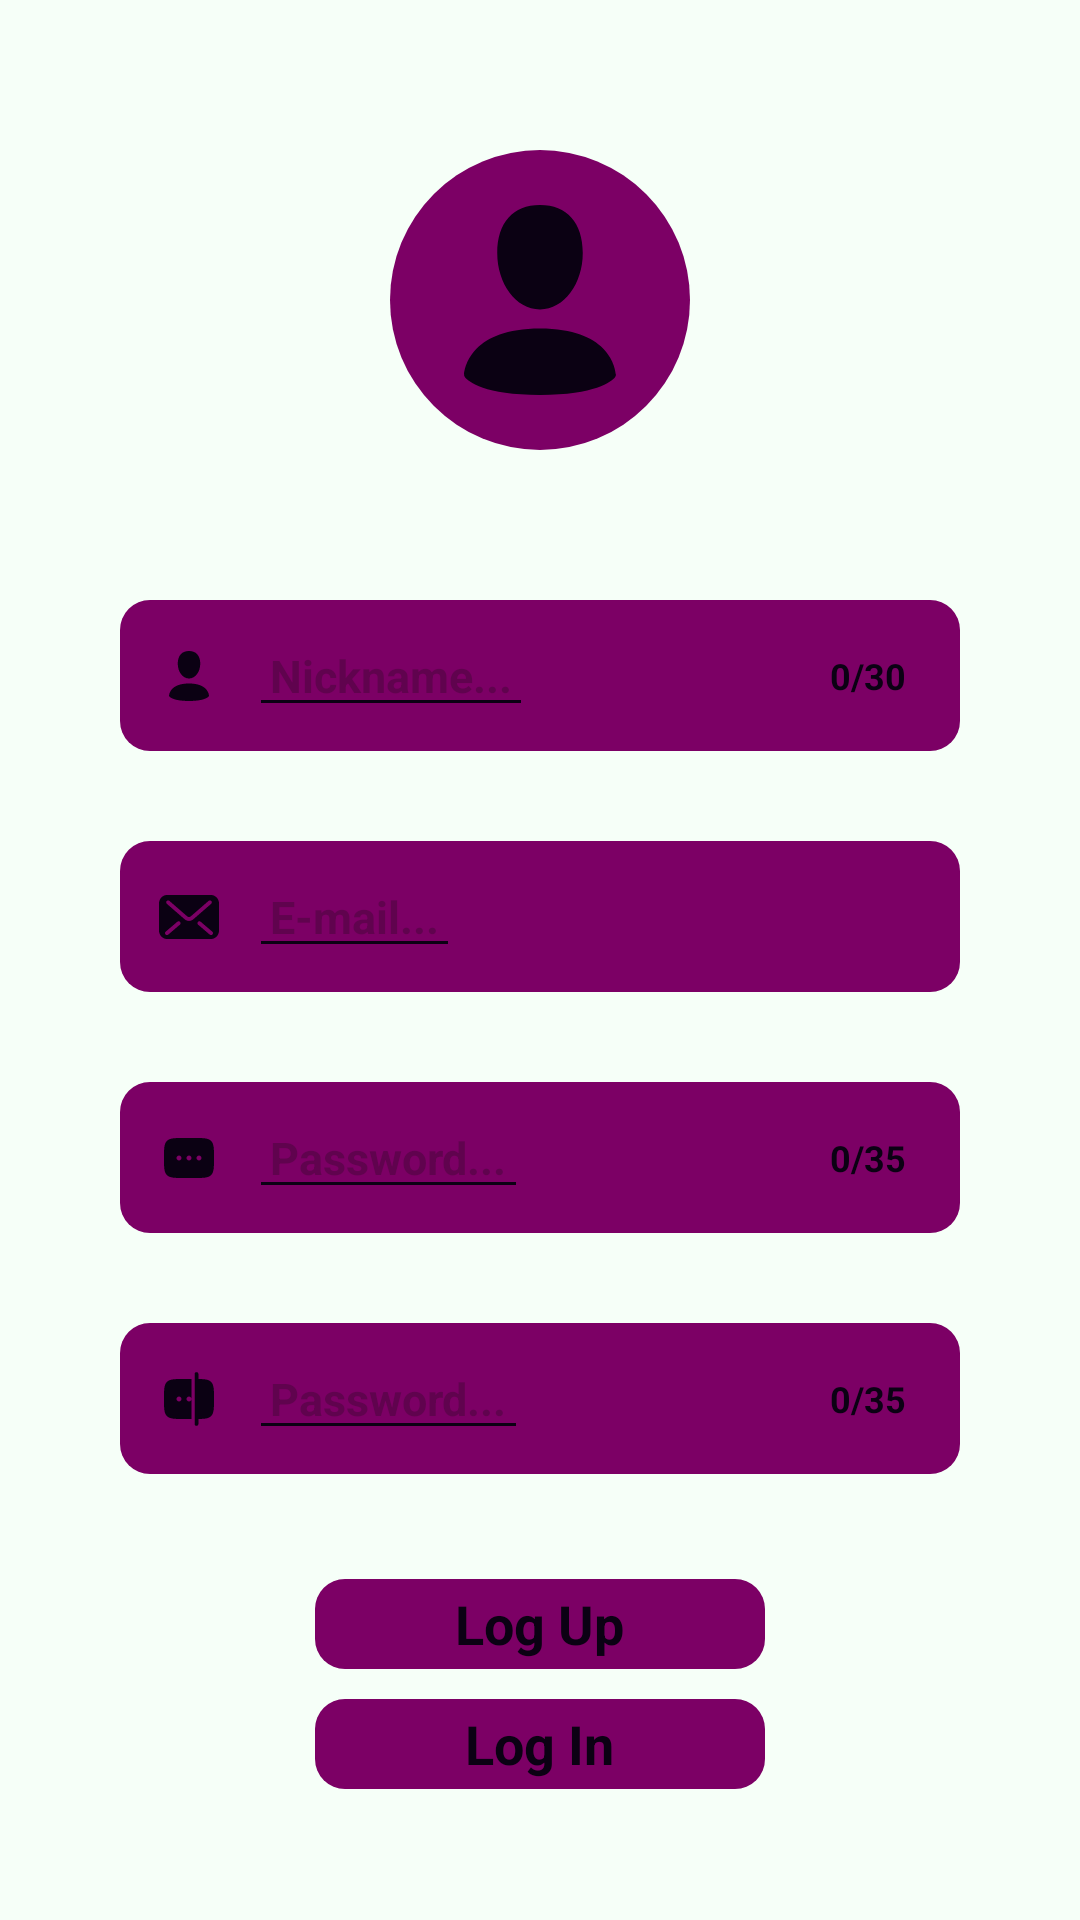

Write the Android layout XML for this screen, with the resource values it uses.
<!-- AndroidManifest.xml: application theme Theme.Duetly -->
<!-- res/layout/fragment_auth_layout.xml -->
<?xml version="1.0" encoding="utf-8"?>
<androidx.constraintlayout.widget.ConstraintLayout xmlns:android="http://schemas.android.com/apk/res/android"
    xmlns:app="http://schemas.android.com/apk/res-auto"
    xmlns:tools="http://schemas.android.com/tools"
    android:layout_width="match_parent"
    android:layout_height="match_parent"
    android:background="@color/mainBGColor">

    <ImageView
        android:id="@+id/imageView5"
        android:layout_width="100dp"
        android:layout_height="100dp"
        android:background="@drawable/bg_sec_color_circle"
        android:padding="12dp"
        android:layout_marginTop="50dp"
        android:src="@drawable/profile_circle_svgrepo_com"
        app:layout_constraintEnd_toEndOf="parent"
        app:layout_constraintStart_toStartOf="parent"
        app:layout_constraintTop_toTopOf="parent" />

    <androidx.constraintlayout.widget.ConstraintLayout
        android:id="@+id/usernameL"
        android:layout_width="match_parent"
        android:layout_height="wrap_content"
        android:minHeight="50dp"
        android:layout_marginHorizontal="40dp"
        android:layout_marginTop="50dp"
        android:background="@drawable/bg_sec_color"
        android:orientation="horizontal"
        android:padding="8dp"
        app:layout_constraintTop_toBottomOf="@+id/imageView5"
        tools:layout_editor_absoluteX="40dp">

        <ImageView
            android:id="@+id/imageView8"
            android:layout_width="20dp"
            android:layout_height="20dp"
            android:layout_gravity="center"
            android:layout_marginStart="5dp"
            android:src="@drawable/profile_circle_svgrepo_com"
            app:layout_constraintBottom_toBottomOf="parent"
            app:layout_constraintStart_toStartOf="parent"
            app:layout_constraintTop_toTopOf="parent" />

        <EditText
            android:id="@+id/inputUserName"
            android:layout_width="wrap_content"
            android:layout_height="wrap_content"
            android:layout_marginStart="10dp"
            android:backgroundTint="@color/dark"
            android:hint="Nickname..."
            android:maxLength="30"
            android:padding="7dp"
            android:text=""
            android:textColor="@color/dark"
            android:textColorHint="@color/colorZ"
            android:textSize="15sp"
            android:textStyle="bold"
            app:layout_constraintBottom_toBottomOf="parent"
            app:layout_constraintStart_toEndOf="@+id/imageView8"
            app:layout_constraintTop_toTopOf="parent" />

        <TextView
            android:id="@+id/numLettersName"
            android:layout_width="wrap_content"
            android:layout_height="wrap_content"
            android:layout_gravity="end"
            android:layout_marginEnd="10dp"
            android:text="0/30"
            android:textColor="@color/dark"
            android:textSize="12sp"
            android:textStyle="bold"
            app:layout_constraintBottom_toBottomOf="parent"
            app:layout_constraintEnd_toEndOf="parent"
            app:layout_constraintTop_toTopOf="parent" />
    </androidx.constraintlayout.widget.ConstraintLayout>
    <androidx.constraintlayout.widget.ConstraintLayout
        android:id="@+id/emailL"
        android:layout_width="match_parent"
        android:layout_height="wrap_content"
        android:minHeight="50dp"
        android:layout_marginHorizontal="40dp"
        android:layout_marginTop="30dp"
        android:background="@drawable/bg_sec_color"
        android:orientation="horizontal"
        android:padding="8dp"
        app:layout_constraintTop_toBottomOf="@+id/usernameL"
        tools:layout_editor_absoluteX="40dp">

        <ImageView
            android:id="@+id/emailI"
            android:layout_width="20dp"
            android:layout_height="20dp"
            android:layout_gravity="center"
            android:layout_marginStart="5dp"
            android:src="@drawable/email_dark"
            app:layout_constraintBottom_toBottomOf="parent"
            app:layout_constraintStart_toStartOf="parent"
            app:layout_constraintTop_toTopOf="parent" />

        <EditText
            android:id="@+id/inputEmail"
            android:layout_width="wrap_content"
            android:layout_height="wrap_content"
            android:layout_marginStart="10dp"
            android:backgroundTint="@color/dark"
            android:maxWidth="200dp"
            android:hint="E-mail..."
            android:maxLength="254"
            android:padding="7dp"
            android:text=""
            android:textColor="@color/dark"
            android:textColorHint="@color/colorZ"
            android:textSize="15sp"
            android:textStyle="bold"
            app:layout_constraintBottom_toBottomOf="parent"
            app:layout_constraintStart_toEndOf="@+id/emailI"
            app:layout_constraintTop_toTopOf="parent" />

    </androidx.constraintlayout.widget.ConstraintLayout>
    <androidx.constraintlayout.widget.ConstraintLayout
        android:id="@+id/passwordL"
        android:layout_width="match_parent"
        android:layout_height="wrap_content"
        android:minHeight="50dp"
        android:layout_marginHorizontal="40dp"
        android:layout_marginTop="30dp"
        android:background="@drawable/bg_sec_color"
        android:orientation="horizontal"
        android:padding="8dp"
        app:layout_constraintTop_toBottomOf="@+id/emailL"
        tools:layout_editor_absoluteX="40dp">

        <ImageView
            android:id="@+id/passwordI"
            android:layout_width="20dp"
            android:layout_height="20dp"
            android:layout_gravity="center"
            android:layout_marginStart="5dp"
            android:src="@drawable/password_minimalistic_svgrepo_com"
            app:layout_constraintBottom_toBottomOf="parent"
            app:layout_constraintStart_toStartOf="parent"
            app:layout_constraintTop_toTopOf="parent" />

        <EditText
            android:id="@+id/inputPassword"
            android:layout_width="wrap_content"
            android:layout_height="wrap_content"
            android:layout_marginStart="10dp"
            android:backgroundTint="@color/dark"
            android:hint="Password..."
            android:maxLength="35"
            android:padding="7dp"
            android:inputType="textPassword"
            android:text=""
            android:textColor="@color/dark"
            android:textColorHint="@color/colorZ"
            android:textSize="15sp"
            android:textStyle="bold"
            app:layout_constraintBottom_toBottomOf="parent"
            app:layout_constraintStart_toEndOf="@+id/passwordI"
            app:layout_constraintTop_toTopOf="parent" />

        <TextView
            android:id="@+id/numLettersPassword"
            android:layout_width="wrap_content"
            android:layout_height="wrap_content"
            android:layout_gravity="end"
            android:layout_marginEnd="10dp"
            android:text="0/35"
            android:textColor="@color/dark"
            android:textSize="12sp"
            android:textStyle="bold"
            app:layout_constraintBottom_toBottomOf="parent"
            app:layout_constraintEnd_toEndOf="parent"
            app:layout_constraintTop_toTopOf="parent" />
    </androidx.constraintlayout.widget.ConstraintLayout>
    <androidx.constraintlayout.widget.ConstraintLayout
        android:id="@+id/checkPasswordL"
        android:layout_width="match_parent"
        android:layout_height="wrap_content"
        android:minHeight="50dp"
        android:layout_marginHorizontal="40dp"
        android:layout_marginTop="30dp"
        android:background="@drawable/bg_sec_color"
        android:orientation="horizontal"
        android:padding="8dp"
        app:layout_constraintTop_toBottomOf="@+id/passwordL"
        tools:layout_editor_absoluteX="40dp">

        <ImageView
            android:id="@+id/checkPI"
            android:layout_width="20dp"
            android:layout_height="20dp"
            android:layout_gravity="center"
            android:layout_marginStart="5dp"
            android:src="@drawable/password_minimalistic_input_svgrepo_com"
            app:layout_constraintBottom_toBottomOf="parent"
            app:layout_constraintStart_toStartOf="parent"
            app:layout_constraintTop_toTopOf="parent" />

        <EditText
            android:id="@+id/inputCheckPassword"
            android:layout_width="wrap_content"
            android:layout_height="wrap_content"
            android:layout_marginStart="10dp"
            android:backgroundTint="@color/dark"
            android:hint="Password..."
            android:maxLength="35"
            android:inputType="textPassword"
            android:padding="7dp"
            android:text=""
            android:textColor="@color/dark"
            android:textColorHint="@color/colorZ"
            android:textSize="15sp"
            android:textStyle="bold"
            app:layout_constraintBottom_toBottomOf="parent"
            app:layout_constraintStart_toEndOf="@+id/checkPI"
            app:layout_constraintTop_toTopOf="parent" />

        <TextView
            android:id="@+id/numLettersCP"
            android:layout_width="wrap_content"
            android:layout_height="wrap_content"
            android:layout_gravity="end"
            android:layout_marginEnd="10dp"
            android:text="0/35"
            android:textColor="@color/dark"
            android:textSize="12sp"
            android:textStyle="bold"
            app:layout_constraintBottom_toBottomOf="parent"
            app:layout_constraintEnd_toEndOf="parent"
            app:layout_constraintTop_toTopOf="parent" />
    </androidx.constraintlayout.widget.ConstraintLayout>
    <LinearLayout
        android:id="@+id/actionsL"
        android:layout_width="match_parent"
        android:layout_height="wrap_content"
        android:layout_marginTop="30dp"
        android:gravity="center"
        android:background="@drawable/bg_transparent"
        android:orientation="vertical"
        app:layout_constraintTop_toBottomOf="@+id/checkPasswordL"
        tools:layout_editor_absoluteX="40dp">
    <LinearLayout
        android:id="@+id/LogUp"
        android:layout_width="150dp"
        android:layout_height="30dp"
        android:layout_margin="5dp"
        android:background="@drawable/bg_sec_color"
        android:gravity="center"
        android:orientation="horizontal">
        <TextView
            android:layout_width="wrap_content"
            android:layout_height="wrap_content"
            android:textStyle="bold"
            android:textColor="@color/dark"
            android:textSize="18sp"
            android:text="Log Up"
            android:layout_gravity="center"
/>
    </LinearLayout>
        <LinearLayout
            android:id="@+id/LogIn"
            android:layout_width="150dp"
            android:layout_height="30dp"
            android:background="@drawable/bg_sec_color"
            android:gravity="center"
            android:layout_margin="5dp"
            android:orientation="horizontal">
            <TextView
                android:layout_width="wrap_content"
                android:layout_height="wrap_content"
                android:layout_gravity="center"
                android:textStyle="bold"
                android:textColor="@color/dark"
                android:textSize="18sp"
                android:text="Log In"/>
        </LinearLayout>

    </LinearLayout>

</androidx.constraintlayout.widget.ConstraintLayout>
<!-- resources referenced by this layout -->
<resources>
  <color name="colorZ">#60034E</color>
  <color name="dark">#0B0113</color>
  <color name="mainBGColor">#F6FFF8</color>
  <!-- drawable bg_sec_color (drawable) -->
  <?xml version="1.0" encoding="utf-8"?>
  <shape xmlns:android="http://schemas.android.com/apk/res/android">
      <solid android:color="@color/secColor" />
      <corners android:radius="10dp"/>
  </shape>
  <!-- drawable bg_sec_color_circle (drawable) -->
  <?xml version="1.0" encoding="utf-8"?>
  <shape xmlns:android="http://schemas.android.com/apk/res/android">
      <solid android:color="@color/secColor" />
      <corners android:radius="50dp"/>
  </shape>
  <!-- drawable bg_transparent (drawable) -->
  <?xml version="1.0" encoding="utf-8"?>
  <shape xmlns:android="http://schemas.android.com/apk/res/android">
      <solid android:color="@color/transparent" />
      <corners android:radius="50dp"/>
  </shape>
  <!-- drawable password_minimalistic_input_svgrepo_com (drawable) -->
  <vector xmlns:android="http://schemas.android.com/apk/res/android"
      android:width="800dp"
      android:height="800dp"
      android:viewportWidth="24"
      android:viewportHeight="24">
    <path
        android:pathData="M15.75,2C15.75,1.586 15.414,1.25 15,1.25C14.586,1.25 14.25,1.586 14.25,2V22C14.25,22.414 14.586,22.75 15,22.75C15.414,22.75 15.75,22.414 15.75,22V19.994C18.386,19.967 19.854,19.803 20.828,18.828C22,17.657 22,15.771 22,12C22,8.229 22,6.343 20.828,5.172C19.854,4.197 18.386,4.033 15.75,4.006V2Z"
        android:fillColor="@color/dark"/>
    <path
        android:pathData="M3.172,18.828C4.343,20 6.229,20 10,20H13V12V4H10C6.229,4 4.343,4 3.172,5.172C2,6.343 2,8.229 2,12C2,15.771 2,17.657 3.172,18.828ZM13,12C13,11.448 12.552,11 12,11C11.448,11 11,11.448 11,12C11,12.552 11.448,13 12,13C12.552,13 13,12.552 13,12ZM9,12C9,12.552 8.552,13 8,13C7.448,13 7,12.552 7,12C7,11.448 7.448,11 8,11C8.552,11 9,11.448 9,12Z"
        android:fillColor="@color/dark"
        android:fillType="evenOdd"/>
  </vector>
  <!-- drawable password_minimalistic_svgrepo_com (drawable) -->
  <vector xmlns:android="http://schemas.android.com/apk/res/android"
      android:width="800dp"
      android:height="800dp"
      android:viewportWidth="24"
      android:viewportHeight="24">
    <path
        android:pathData="M3.172,5.172C2,6.343 2,8.229 2,12C2,15.771 2,17.657 3.172,18.828C4.343,20 6.229,20 10,20H14C17.771,20 19.657,20 20.828,18.828C22,17.657 22,15.771 22,12C22,8.229 22,6.343 20.828,5.172C19.657,4 17.771,4 14,4H10C6.229,4 4.343,4 3.172,5.172ZM8,13C8.552,13 9,12.552 9,12C9,11.448 8.552,11 8,11C7.448,11 7,11.448 7,12C7,12.552 7.448,13 8,13ZM13,12C13,12.552 12.552,13 12,13C11.448,13 11,12.552 11,12C11,11.448 11.448,11 12,11C12.552,11 13,11.448 13,12ZM16,13C16.552,13 17,12.552 17,12C17,11.448 16.552,11 16,11C15.448,11 15,11.448 15,12C15,12.552 15.448,13 16,13Z"
        android:fillColor="@color/dark"
        android:fillType="evenOdd"/>
  </vector>
  <!-- drawable profile_circle_svgrepo_com (drawable) -->
  <vector xmlns:android="http://schemas.android.com/apk/res/android"
      android:width="800dp"
      android:height="800dp"
      android:viewportWidth="24"
      android:viewportHeight="24">
    <path
        android:pathData="M16.5,7.063C16.5,10.258 14.57,13 12,13c-2.572,0 -4.5,-2.742 -4.5,-5.938C7.5,3.868 9.16,2 12,2s4.5,1.867 4.5,5.063zM4.102,20.142C4.487,20.6 6.145,22 12,22c5.855,0 7.512,-1.4 7.898,-1.857a0.416,0.416 0,0 0,0.09 -0.317C19.9,18.944 19.106,15 12,15s-7.9,3.944 -7.989,4.826a0.416,0.416 0,0 0,0.091 0.317z"
        android:fillColor="@color/dark"
        android:fillType="evenOdd"/>
  </vector>
  <style name="Theme.Duetly" parent="Theme.Material3.Light.NoActionBar">
          <item name="android:selectableItemBackground">@null</item>
          <item name="android:statusBarColor">@color/mainBGColor</item>        
      </style>
  <color name="secColor">#7C0065</color>
  <color name="transparent">#0017022B</color>
</resources>
